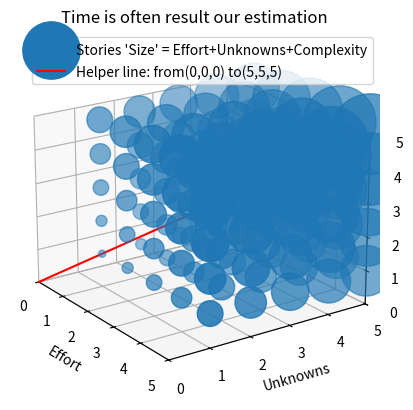

Write the Python code that produced this figure.
import matplotlib.pyplot as plt
from itertools import product 

ax = plt.figure().add_subplot(projection='3d')
arr = [1,2,3,4,5]
data = list(product(arr, arr, arr))

X = []
Y = []
Z = []
S = []

for x, y, z in data:
    X.append(x)
    Y.append(y)
    Z.append(z)
    S.append((x+y+z)**3)

#print(S)

ax.scatter(X, Y, Z, s=S, label="Stories 'Size' = Effort+Unknowns+Complexity")
ax.plot([0,5], [0,5], [0,5],c=[1,0,0,1], label="Helper line: from(0,0,0) to(5,5,5)")

# Make legend, set axes limits and label
ax.legend()
ax.set_title('Time is often result our estimation')
ax.set_xlim(0, 5)
ax.set_ylim(0, 5)
ax.set_zlim(0, 5)
ax.set_xlabel('Effort')
ax.set_ylabel('Unknowns')
ax.set_zlabel('Complexity')

# Customize the view angle so it's easier to see that the scatter points lie
# on the plane y=0
ax.view_init(elev=20., azim=-35, roll=0)

plt.show()